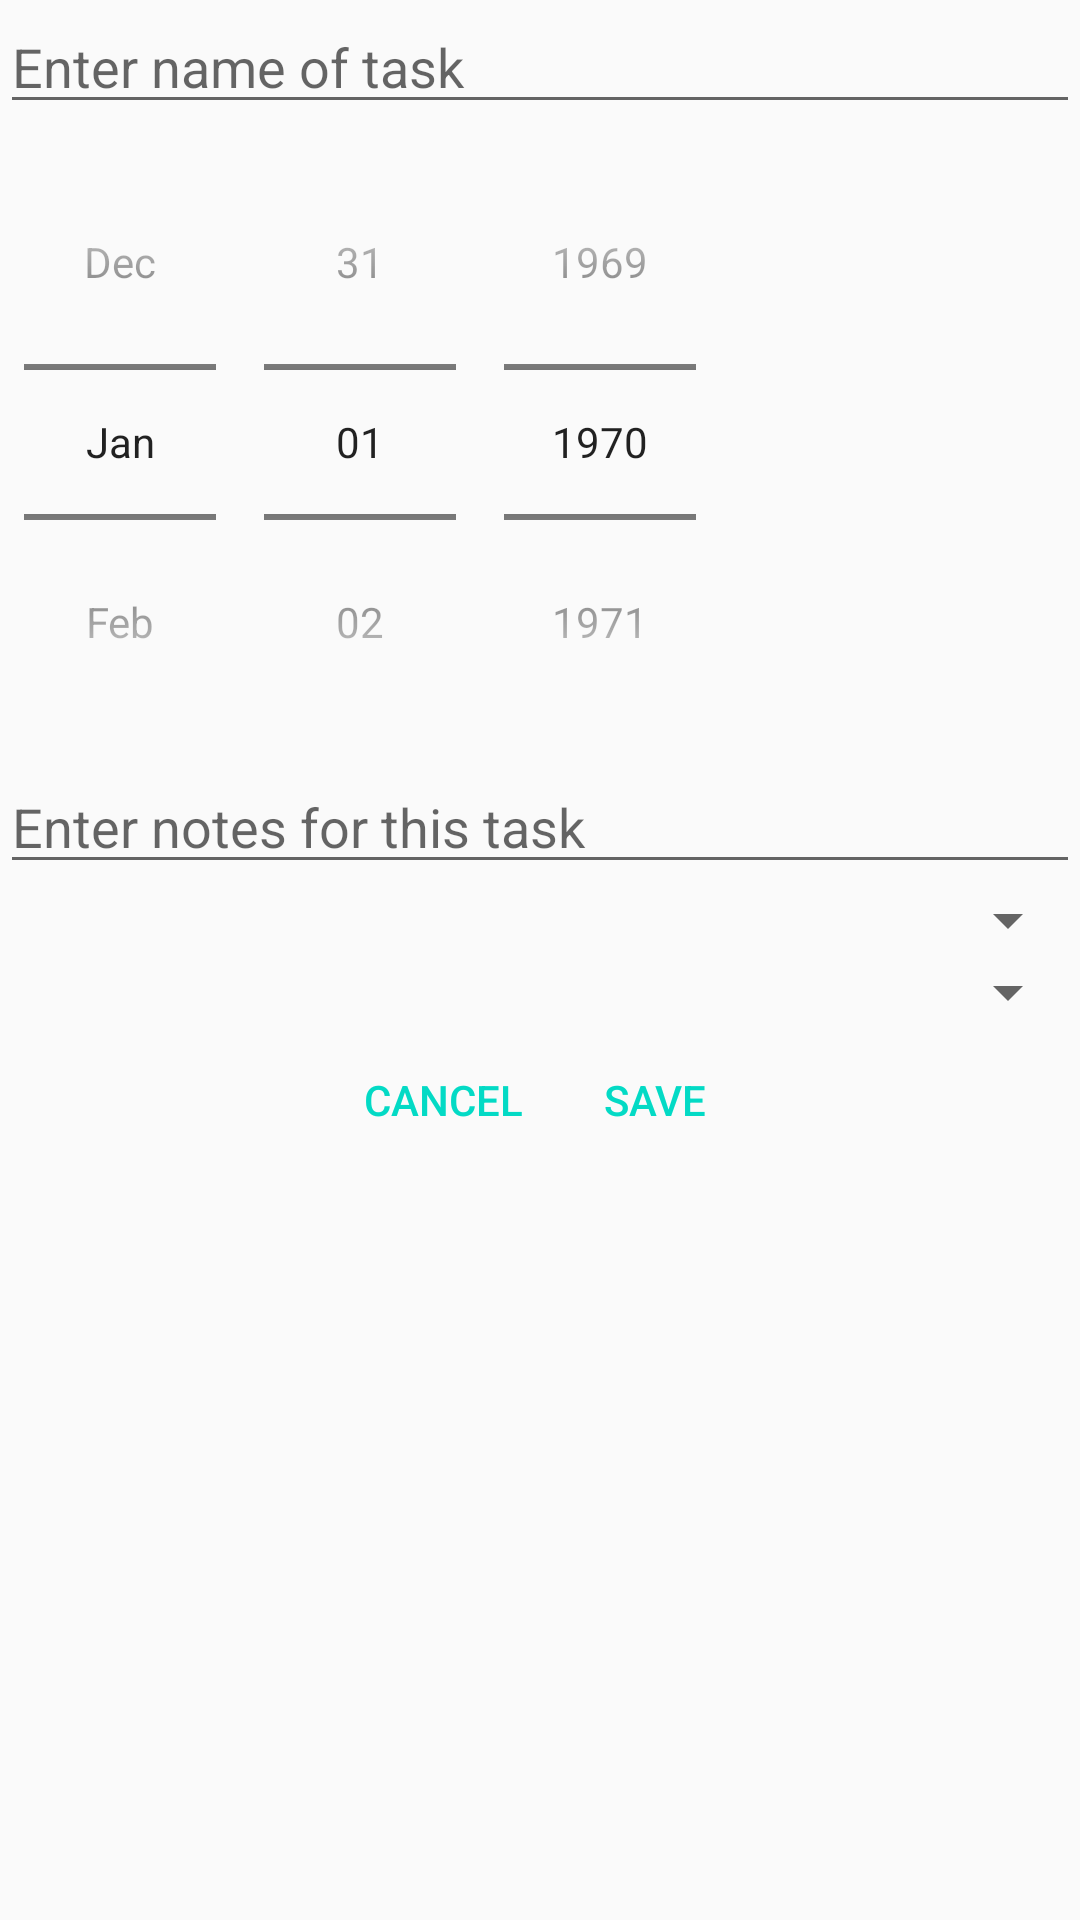

The Android layout XML behind this screen, and the referenced resources:
<!-- AndroidManifest.xml: application theme AppTheme -->
<!-- res/layout/fragment_edit_item.xml -->
<?xml version="1.0" encoding="utf-8"?>
<LinearLayout xmlns:android="http://schemas.android.com/apk/res/android"
    android:id="@+id/edit_name"
    android:layout_width="match_parent"
    android:layout_height="match_parent"
    android:layout_gravity="center"
    android:orientation="vertical">

    <EditText
        android:layout_width="match_parent"
        android:layout_height="wrap_content"
        android:id="@+id/etName"
        android:hint="@string/hint_item_name"
        android:inputType="text"/>

    <DatePicker
        android:layout_width="wrap_content"
        android:layout_height="wrap_content"
        android:id="@+id/dpDue"
        android:calendarViewShown="false"
        android:datePickerMode="spinner"/>

    <EditText
        android:layout_width="match_parent"
        android:layout_height="wrap_content"
        android:hint="@string/hint_item_notes"
        android:id="@+id/etNotes" />

    <Spinner
        android:layout_width="match_parent"
        android:layout_height="wrap_content"
        android:id="@+id/sPriority" />

    <Spinner
        android:layout_width="match_parent"
        android:layout_height="wrap_content"
        android:id="@+id/sStatus" />

    <LinearLayout xmlns:android="http://schemas.android.com/apk/res/android"
        android:layout_width="wrap_content"
        android:layout_height="wrap_content"
        android:layout_gravity="center"
        android:orientation="horizontal">

        <Button
            style="?android:attr/buttonBarButtonStyle"
            android:layout_width="wrap_content"
            android:layout_height="wrap_content"
            android:text="@string/btn_cancel"
            android:id="@+id/btnCancel"
            android:layout_marginTop="30dp"
            android:layout_gravity="left" />

        <Button
            style="?android:attr/buttonBarButtonStyle"
            android:layout_width="wrap_content"
            android:layout_height="wrap_content"
            android:text="@string/btn_save"
            android:id="@+id/btnSave"
            android:layout_marginTop="30dp"
            android:layout_gravity="right" />
   </LinearLayout>

</LinearLayout>
<!-- resources referenced by this layout -->
<resources>
  <string name="btn_cancel">Cancel</string>
  <string name="btn_save">Save</string>
  <string name="hint_item_name">Enter name of task</string>
  <string name="hint_item_notes">Enter notes for this task</string>
  <style name="AppTheme" parent="Theme.AppCompat.Light.NoActionBar">
          
          <item name="colorPrimary">@color/colorPrimary</item>
          <item name="colorPrimaryDark">@color/colorPrimaryDark</item>
          <item name="colorAccent">@color/colorAccent</item>
      </style>
  <!-- not gathered from this repository: default colours our renderer supplied (Android Studio template values) -->
  <color name="colorPrimary">#FF6200EE</color>
  <color name="colorPrimaryDark">#FF3700B3</color>
  <color name="colorAccent">#FF03DAC5</color>
</resources>
